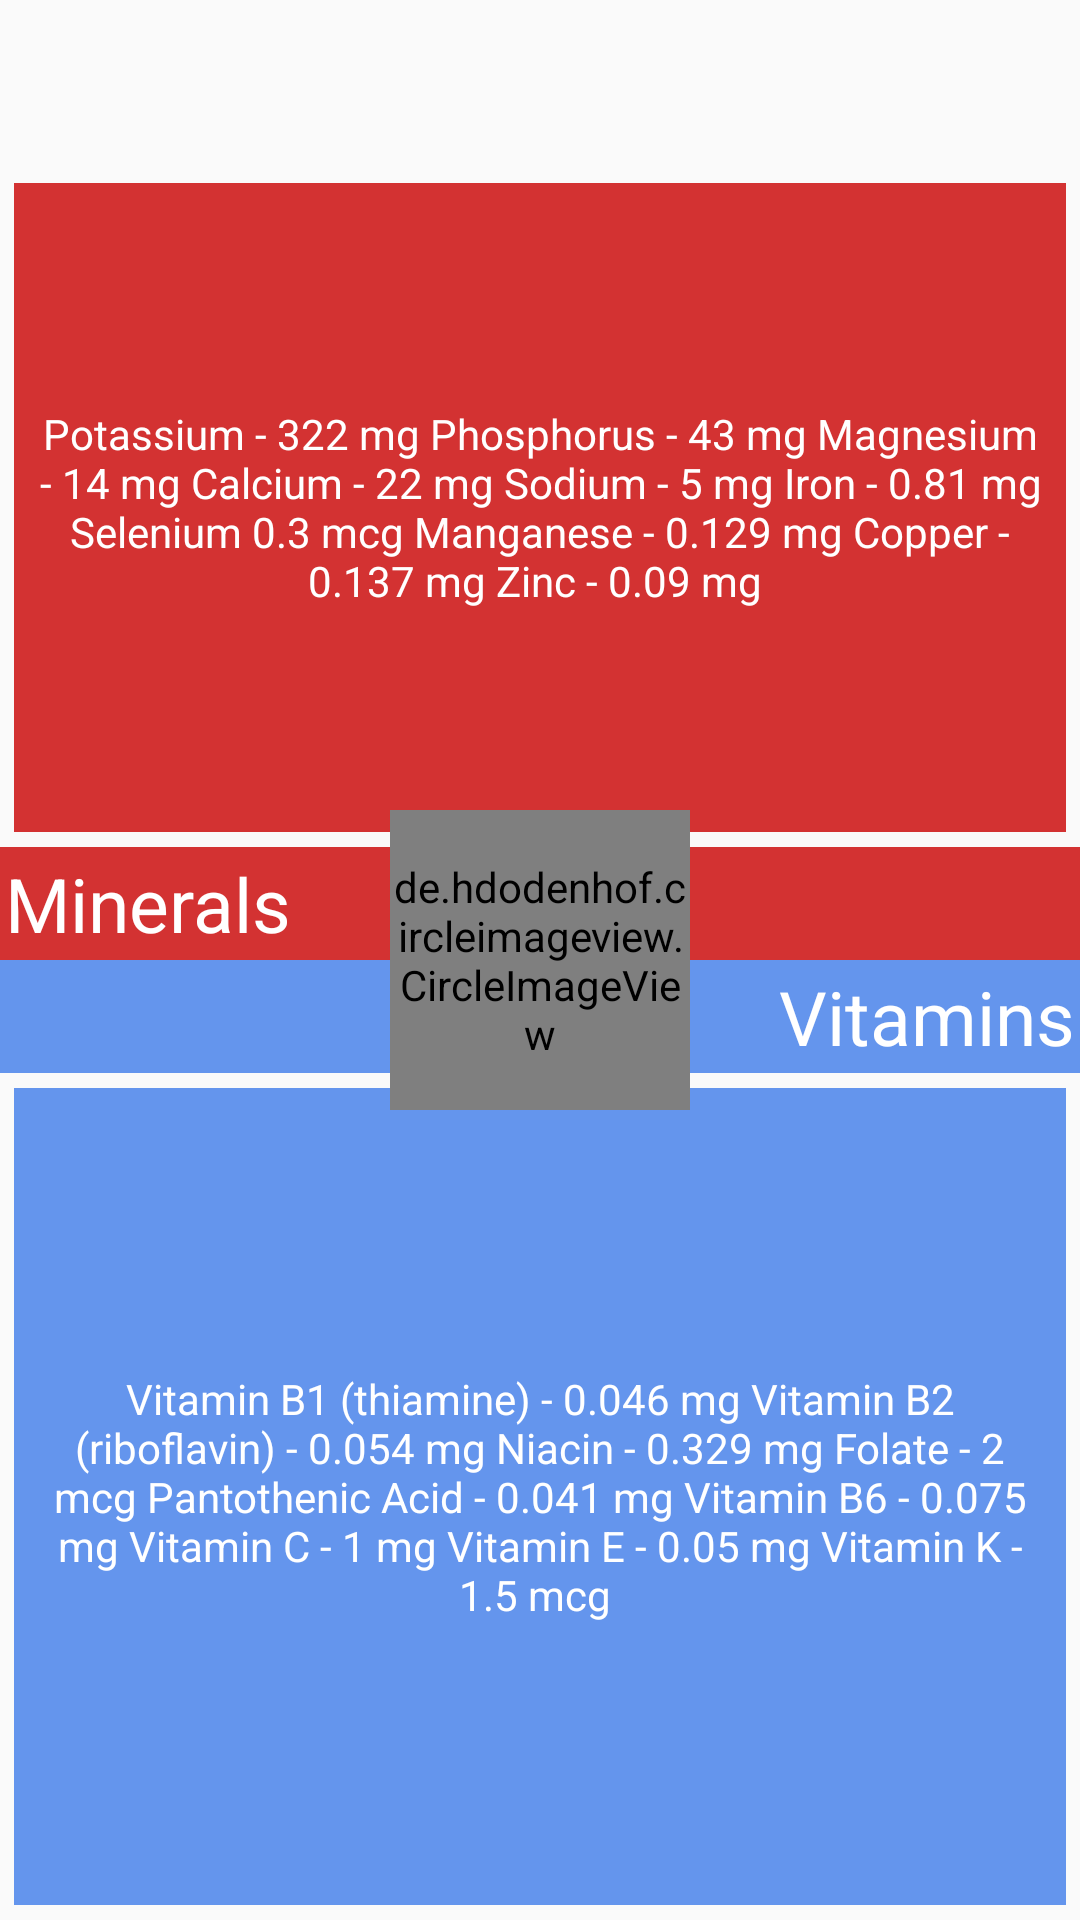

Reconstruct the res/layout file that produces this screen, plus the resources it refers to.
<!-- AndroidManifest.xml: application theme AppTheme -->
<!-- res/layout/activity_nutrition.xml -->
<RelativeLayout xmlns:android="http://schemas.android.com/apk/res/android"
    xmlns:tools="http://schemas.android.com/tools"
    xmlns:app="http://schemas.android.com/apk/res-auto"
    android:layout_width="match_parent"
    android:layout_height="match_parent"
    android:paddingLeft="@dimen/activity_horizontal_margin"
    android:paddingRight="@dimen/activity_horizontal_margin"
    android:paddingTop="?attr/actionBarSize"
    android:paddingBottom="@dimen/activity_vertical_margin"

    tools:context="com.xplorer.cookfood.Activity.NutritionActivity">


    <TextView
        android:id="@+id/tv_nutrition_mineral"
        android:layout_width="fill_parent"
        android:layout_height="fill_parent"
        android:text="Potassium - 322 mg
Phosphorus - 43 mg
Magnesium - 14 mg
Calcium - 22 mg
Sodium - 5 mg
Iron - 0.81 mg
Selenium 0.3 mcg
Manganese - 0.129 mg
Copper - 0.137 mg
Zinc - 0.09 mg "
        android:layout_above="@+id/ll_nutrition_title"
        android:textColor="@color/white"
        android:gravity="center"
        android:layout_centerHorizontal="true"
        android:background="@color/Red"
        android:padding="5dp"
        android:layout_margin="5dp"/>

    <LinearLayout
        android:id="@+id/ll_nutrition_title"
        android:layout_width="match_parent"
        android:layout_height="wrap_content"
        android:layout_centerInParent="true"
        android:orientation="vertical">

        <TextView
            android:layout_width="match_parent"
            android:layout_height="wrap_content"
            android:text="Minerals"
            android:textColor="@color/white"
            android:textSize="25dp"
            android:background="@color/Red"
            android:padding="2dp" />

        <TextView
            android:layout_width="match_parent"
            android:layout_height="wrap_content"
            android:text="Vitamins"
            android:textColor="@color/white"
            android:textSize="25dp"
            android:gravity="end"
            android:background="@color/CornflowerBlue"
            android:padding="2dp" />

    </LinearLayout>

    <TextView
        android:id="@+id/tv_nutrition_vitamin"
        android:layout_width="fill_parent"
        android:layout_height="fill_parent"
        android:text="Vitamin B1 (thiamine) - 0.046 mg
Vitamin B2 (riboflavin) - 0.054 mg
Niacin - 0.329 mg
Folate - 2 mcg
Pantothenic Acid - 0.041 mg
Vitamin B6 - 0.075 mg
Vitamin C - 1 mg
Vitamin E - 0.05 mg
Vitamin K - 1.5 mcg "
        android:layout_below="@+id/ll_nutrition_title"
        android:textColor="@color/white"
        android:gravity="center"
        android:layout_centerHorizontal="true"
        android:background="@color/CornflowerBlue"
        android:padding="5dp"
        android:layout_margin="5dp"/>

    <de.hdodenhof.circleimageview.CircleImageView
        android:id="@+id/iv_nutrition_ing"
        android:layout_width="100dp"
        android:layout_height="100dp"
        android:layout_gravity="center_vertical"
        android:src="@drawable/grate"
        android:scaleType="centerCrop"
        android:layout_centerInParent="true" />
</RelativeLayout>
<!-- resources referenced by this layout -->
<resources>
  <color name="CornflowerBlue">#6495ED</color>
  <color name="Red">#d33232</color>
  <color name="white">#FFFFFF</color>
  <!-- drawable grate: png bitmap (drawable, 24144 bytes) -->
  <style name="AppTheme" parent="@style/Theme.AppCompat.Light">
          <item name="actionBarStyle">@style/ActionBarTheme</item>
  
          <item name="colorPrimary">@color/gray_light_8</item>
          <item name="colorPrimaryDark">@color/gray8</item>
          <item name="colorAccent">@color/gray4</item>
          <item name="windowActionBarOverlay">true</item>
          <item name="actionMenuTextColor">@color/white</item>
  
      </style>
  <style name="ActionBarTheme" parent="@style/Widget.AppCompat.Light.ActionBar">
          <item name="android:background">@color/gray6</item>
          <item name="background">@color/gray6</item>
          <item name="titleTextStyle">@style/ActionBarTextTheme</item>
      </style>
  <color name="gray_light_8">#e0e0e0</color>
  <color name="gray8">#3f3f3f</color>
  <color name="gray4">#939393</color>
  <color name="gray6">#696969</color>
  <style name="ActionBarTextTheme" parent="@style/TextAppearance.AppCompat.Widget.ActionBar.Title">
          <item name="android:textColor">@color/white</item>
      </style>
</resources>
